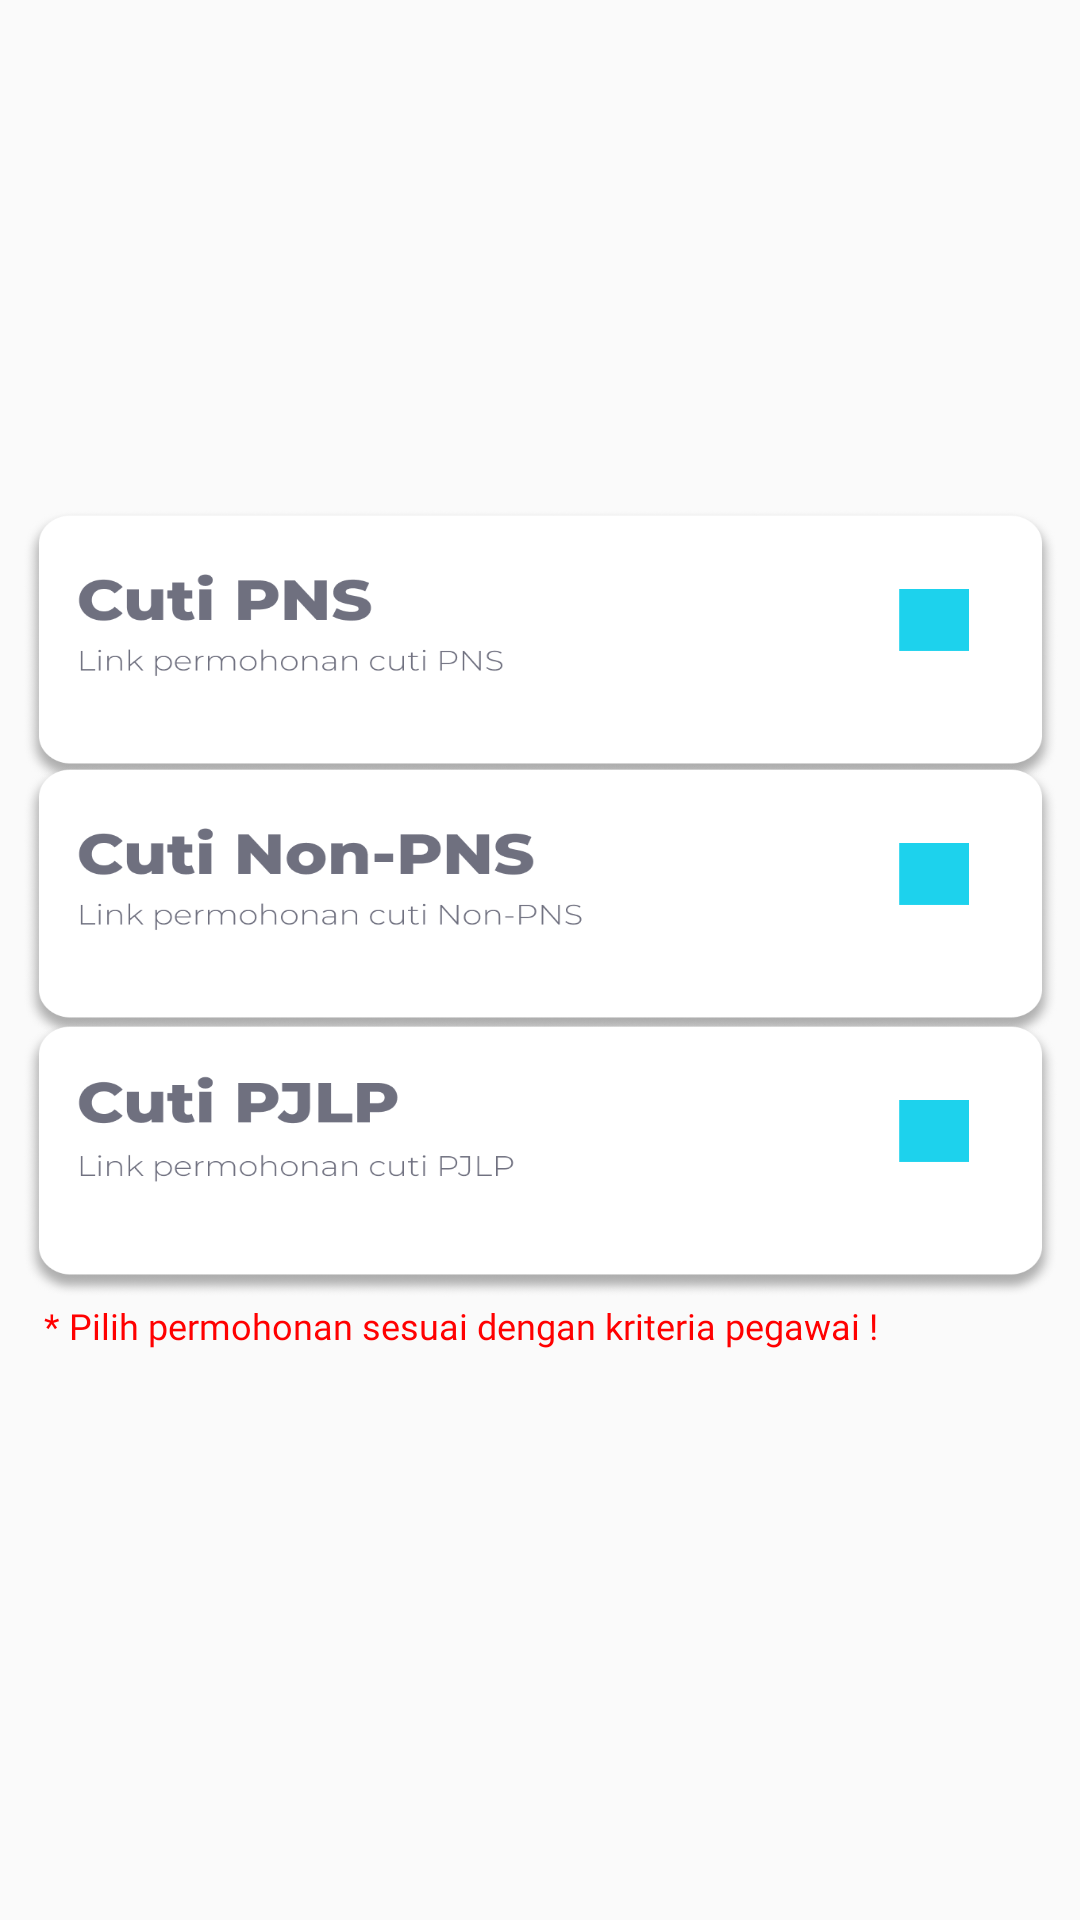

Here is an Android app screen rendered from its layout file. Give the layout XML and the strings, colors and styles it references.
<!-- AndroidManifest.xml: application theme Theme.SimPeg -->
<!-- res/layout/activity_layoutcuti.xml -->
<?xml version="1.0" encoding="utf-8"?>
<androidx.constraintlayout.widget.ConstraintLayout xmlns:android="http://schemas.android.com/apk/res/android"
    xmlns:app="http://schemas.android.com/apk/res-auto"
    xmlns:tools="http://schemas.android.com/tools"
    android:layout_width="match_parent"
    android:layout_height="match_parent"
    tools:context=".layoutcuti">

    <Button
        android:id="@+id/btncutipns"
        android:layout_width="345dp"
        android:layout_height="92dp"
        android:background="@drawable/btncutipns"
        app:layout_constraintBottom_toBottomOf="parent"
        app:layout_constraintEnd_toEndOf="parent"
        app:layout_constraintStart_toStartOf="parent"
        app:layout_constraintTop_toTopOf="parent"
        app:layout_constraintVertical_bias="0.31"
        tools:ignore="SpeakableTextPresentCheck" />

    <Button
        android:id="@+id/btncutinonpns"
        android:layout_width="345dp"
        android:layout_height="92dp"
        android:background="@drawable/btncutinonpns"
        app:layout_constraintBottom_toBottomOf="parent"
        app:layout_constraintEnd_toEndOf="parent"
        app:layout_constraintStart_toStartOf="parent"
        app:layout_constraintTop_toTopOf="parent"
        app:layout_constraintVertical_bias="0.465"
        tools:ignore="SpeakableTextPresentCheck" />

    <Button
        android:id="@+id/btncutipjlp"
        android:layout_width="345dp"
        android:layout_height="92dp"
        android:background="@drawable/btncutipjlp"
        app:layout_constraintBottom_toBottomOf="parent"
        app:layout_constraintEnd_toEndOf="parent"
        app:layout_constraintStart_toStartOf="parent"
        app:layout_constraintTop_toTopOf="parent"
        app:layout_constraintVertical_bias="0.621"
        tools:ignore="SpeakableTextPresentCheck" />

    <ImageView
        android:id="@+id/imageView6"
        android:layout_width="383dp"
        android:layout_height="274dp"
        android:scaleType="fitXY"
        app:layout_constraintBottom_toBottomOf="parent"
        app:layout_constraintEnd_toEndOf="parent"
        app:layout_constraintStart_toStartOf="parent"
        app:layout_constraintTop_toTopOf="parent"
        app:layout_constraintVertical_bias="0.001"
        app:srcCompat="@drawable/permohonancuti" />

    <TextView
        android:id="@+id/textView3"
        android:layout_width="330dp"
        android:layout_height="40dp"
        android:fontFamily="@font/monbol"
        android:text="* Pilih permohonan sesuai dengan kriteria pegawai !"
        android:textColor="#FF0000"
        android:textSize="12sp"
        app:layout_constraintBottom_toBottomOf="parent"
        app:layout_constraintEnd_toEndOf="parent"
        app:layout_constraintHorizontal_bias="0.492"
        app:layout_constraintStart_toStartOf="parent"
        app:layout_constraintTop_toTopOf="parent"
        app:layout_constraintVertical_bias="0.723" />
</androidx.constraintlayout.widget.ConstraintLayout>
<!-- resources referenced by this layout -->
<resources>
  <!-- drawable btncutinonpns: png bitmap (drawable, 49734 bytes) -->
  <!-- drawable btncutipjlp: png bitmap (drawable, 46917 bytes) -->
  <!-- drawable btncutipns: png bitmap (drawable, 47873 bytes) -->
  <style name="Theme.SimPeg" parent="Theme.AppCompat.Light.NoActionBar">
          
          <item name="colorPrimary">@color/purple_500</item>
          <item name="colorPrimaryVariant">@color/purple_700</item>
          <item name="colorOnPrimary">@color/white</item>
          
          <item name="colorSecondary">@color/teal_200</item>
          <item name="colorSecondaryVariant">@color/teal_700</item>
          <item name="colorOnSecondary">@color/black</item>
          
  
          
      </style>
  <!-- not gathered from this repository: default colours our renderer supplied (Android Studio template values) -->
  <color name="purple_500">#FF6200EE</color>
  <color name="purple_700">#FF3700B3</color>
  <color name="teal_200">#FF03DAC5</color>
  <color name="teal_700">#FF018786</color>
  <color name="black">#FF000000</color>
  <color name="white">#FFFFFFFF</color>
</resources>
